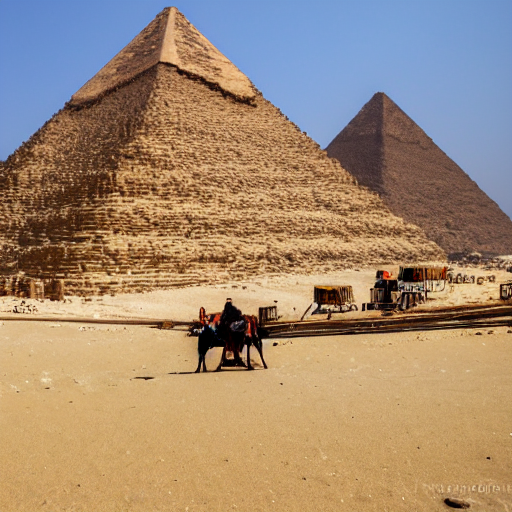
Generation parameters embedded in this image by AUTOMATIC1111 Stable Diffusion web UI or a fork of it (Forge, ...) (PNG 'parameters' text chunk):
The pyramids of Giza, 4k, 8,
Steps: 20, Sampler: DPM++ 2M Karras, CFG scale: 7, Seed: 3720779391, Size: 512x512, Model hash: cc6cb27103, Model: v1-5-pruned-emaonly, Version: v1.6.0-2-g4afaaf8a